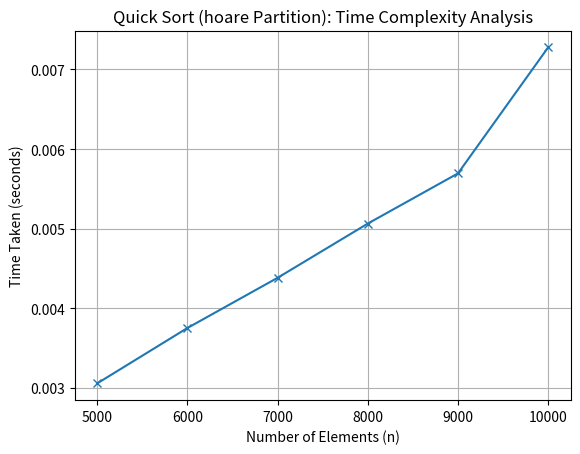

This chart was generated by the following Python code:
import random
import time
import matplotlib.pyplot as plt

# Hoare Partition-based Quick Sort
def quick_sort(arr, low, high):
    if low < high:
        pivot = arr[low]
        i, j = low - 1, high + 1
        while True:
            i += 1
            while arr[i] < pivot:
                i += 1
            j -= 1
            while arr[j] > pivot:
                j -= 1
            if i >= j:
                p = j
                break
            arr[i], arr[j] = arr[j], arr[i]

        quick_sort(arr, low, p)
        quick_sort(arr, p + 1, high)

# Performance analysis
n_list = [5000, 6000, 7000, 8000, 9000, 10000]
sort_time = []

for n in n_list:
    l = [random.randint(1, 100) for _ in range(n)]
    s_t = time.time()
    quick_sort(l, 0, len(l) - 1)
    e_t = time.time()
    sort_time.append(e_t - s_t)

print("Input sizes:", n_list)
print("Sorting times:", sort_time)

# Plotting the time complexity
plt.plot(n_list, sort_time, marker='x')
plt.xlabel("Number of Elements (n)")
plt.ylabel("Time Taken (seconds)")
plt.title("Quick Sort (hoare Partition): Time Complexity Analysis")
plt.grid(True)
plt.show()
